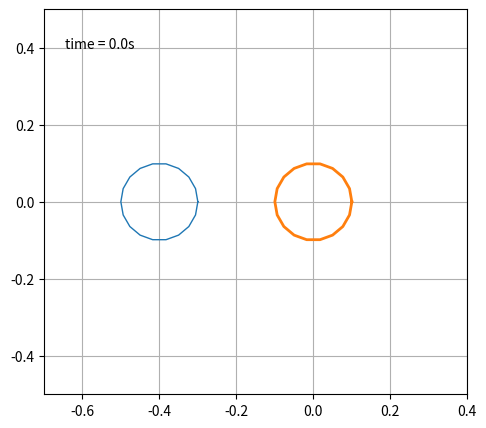

Write Python code to recreate this figure.
#!/usr/bin/env python3
# This script is C&P from the matplotlib example ``double_pendulum'' and
# modified in a way that the top particle has fixed Y coordinate.
# Update (2022): simplify code for a standard pendulum
#
# Requirements
# ============
#
#  - python3
#  - matplotlib
#  - numpy
#  - scipy
# On most of the modern Linux distros (including Slackware) python3 is
# a part of base system. To install python libraries either use your package
# manager, or use ``pip3'' command (namely, `pip3 install matplotlib` and so
# on). MacOS users should also have python3 (and pip3) installed.
# 
# Execution
# =========
# Type `python3 sliding_pendulum.py` in your GUI Terminal. A new window with
# animation should appear on your screen automatically, if everything is
# fine.
#
# Copyright (c) 2021 Andrei Rabusov
# 
# Permission is hereby granted, free of charge, to any person obtaining a copy
# of this software and associated documentation files (the "Software"), to deal
# in the Software without restriction, including without limitation the rights
# to use, copy, modify, merge, publish, distribute, sublicense, and/or sell
# copies of the Software, and to permit persons to whom the Software is
# furnished to do so, subject to the following conditions:
#
# The above copyright notice and this permission notice shall be included in all
# copies or substantial portions of the Software.
#
# THE SOFTWARE IS PROVIDED "AS IS", WITHOUT WARRANTY OF ANY KIND, EXPRESS OR
# IMPLIED, INCLUDING BUT NOT LIMITED TO THE WARRANTIES OF MERCHANTABILITY,
# FITNESS FOR A PARTICULAR PURPOSE AND NONINFRINGEMENT. IN NO EVENT SHALL THE
# AUTHORS OR COPYRIGHT HOLDERS BE LIABLE FOR ANY CLAIM, DAMAGES OR OTHER
# LIABILITY, WHETHER IN AN ACTION OF CONTRACT, TORT OR OTHERWISE, ARISING FROM,
# OUT OF OR IN CONNECTION WITH THE SOFTWARE OR THE USE OR OTHER DEALINGS IN THE
# SOFTWARE.

from numpy import sin, cos
import numpy as np
import matplotlib.pyplot as plt
import scipy.integrate as integrate
import matplotlib.animation as animation
from collections import deque

G = 9.8  # acceleration due to gravity, in m/s^2
L = 1.0
M1 = 1.0  # mass of the first particle (fixed on the X axis)
M2 = 1.0  # mass of the second particle, the bottom end of the pendulum
t_stop = 5  # how many seconds to simulate
history_len = 5000  # how many trajectory points to display
phi0 = -np.pi/8.

R=0.1

def collide (p1, p2, beta):
    c, s = np.cos(beta), np.sin(beta)
    R=np.array (((c, -s), (s, c)))
    RT=np.array (((c, s), (-s, c)))
    p1p = R.dot (p1)
    p2p = R.dot (p2)
    p1p[1], p2p [1] = p2p [1], p1p [1]
    return RT.dot(p1p), RT.dot(p2p)

# create a time array from 0..t_stop sampled at 0.02 second steps
dt = 0.02
t = np.arange(0, t_stop, dt)

def derivs(state, t):

    dydx = np.zeros_like(state)

    dist2 = (state[0]-state[4])**2 + (state[1]-state[5])**2
    dist2n = (state[0]+dt*(state[2]-state[6])-state[4])**2
    + (state[1]+dt*(state[3]-state[7])-state[5])**2
    if (dist2n <= 4*R**2) and (dist2 >= 4*R**2):
        print (dist2n, dist2)
        beta = np.arctan2(state[1]-state[5], state[0]-state[4])
        p1, p2 = collide (M1*np.array ([state[2], state[3]]),
                M2*np.array ([state[6], state[7]]), np.pi/2-beta)
        state[2] = p1 [0]/M1
        state[3] = p1 [1]/M1
        state[6] = p2 [0]/M2
        state[7] = p2 [1]/M2

    dydx[0] = state[2]
    dydx[1] = state[3]
    dydx[4] = state[6]
    dydx[5] = state[7]
    # F = ma for the first particle

    return dydx


v=0.2
alpha=30*np.pi/180.

# initial state
# State is 1D array, even components are coordinates, odd --- velocities
# Now multiply by two (2D problem)
state = [-0.4*L, 0, v*np.cos(alpha),v*np.sin(alpha), 0,0, 0,0]

# integrate your ODE using scipy.integrate.
y = np.zeros ((np.size (t), np.size(state)))
y[0] = state
for i, titem in enumerate (t):
    if i > 0:
        y[i] = derivs (y [i-1], titem)

# Unpack results
x1 = y[:, 0]
y1 = y[:, 1]
x2 = y[:, 4]
y2 = y[:, 5]


fig = plt.figure(figsize=(12.5, 5))
# Here you can adjust the size of the window and the limits.
ax = fig.add_subplot(autoscale_on=False, xlim=(-0.7*L, 0.4*L),
        ylim=(-0.5*L, 0.5*L))
# Pay attention, that the aspect ratio is 1
ax.set_aspect('equal')
ax.grid()

line1, = ax.plot([], [], '-', lw=1)
line2, = ax.plot([], [], '-', lw=2)
time_template = 'time = %.1fs'
time_text = ax.text(0.05, 0.9, '', transform=ax.transAxes)

phis = np.arange (0, 2*np.pi+np.pi/9, np.pi/9)
def circle (x, y, r):
    return r*np.cos (phis) + x, r*np.sin (phis) + y,

def animate(i):
    thisx1, thisy1 = circle (x1[i], y1[i], R) 
    thisx2, thisy2 = circle (x2[i], y2[i], R) 
    print (x1[i], y1 [i])

    line1.set_data(thisx1, thisy1)
    line2.set_data(thisx2, thisy2)

    time_text.set_text(time_template % (i*dt))
    return line1, line2, time_text


ani = animation.FuncAnimation(
    fig, animate, len(y), interval=dt*10000, blit=True)
plt.show()
